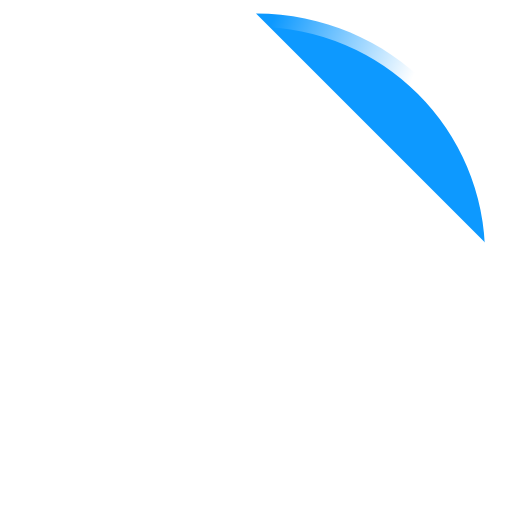
t = 0.00 s
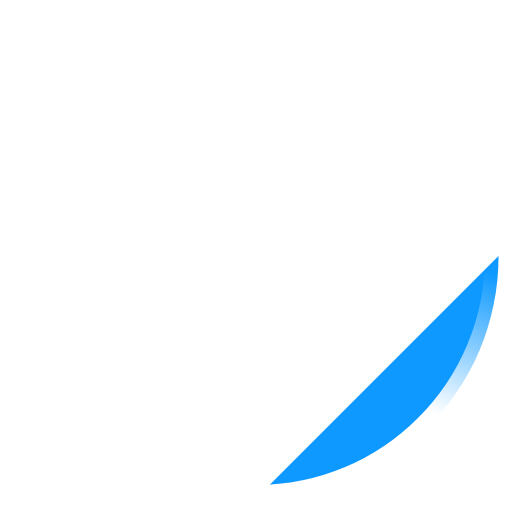
t = 0.23 s
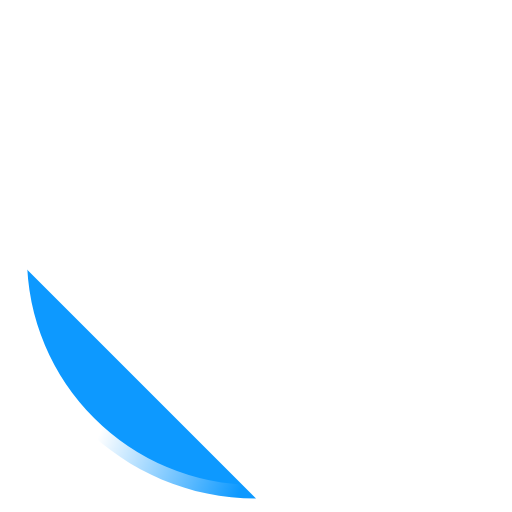
t = 0.45 s
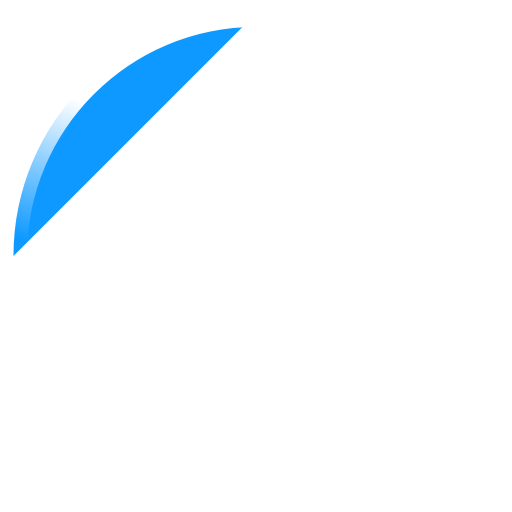
t = 0.68 s

The animated SVG that drew these frames (rendered in a browser with its animation timeline set to each time). Animation: 2 SMIL elements (animateTransform=2); one cycle of 0.90 s, repeats indefinitely.

<!-- By Sam Herbert (@sherb), for everyone. More @ http://goo.gl/7AJzbL -->
<svg width="38" height="38" viewBox="0 0 38 38" xmlns="http://www.w3.org/2000/svg">
    <defs>
        <linearGradient x1="8.042%" y1="0%" x2="65.682%" y2="23.865%" id="a">
            <stop stop-color="#fff" stop-opacity="0" offset="0%"/>
            <stop stop-color="#fff" stop-opacity=".631" offset="63.146%"/>
            <stop stop-color="#fff" offset="100%"/>
        </linearGradient>
    </defs>
    <g fill="#0d99ff" fill-rule="evenodd">
        <g transform="translate(1 1)">
            <path d="M36 18c0-9.94-8.06-18-18-18" id="Oval-2" stroke="url(#a)" stroke-width="2">
                <animateTransform
                    attributeName="transform"
                    type="rotate"
                    from="0 18 18"
                    to="360 18 18"
                    dur="0.9s"
                    repeatCount="indefinite" />
            </path>
            <circle fill="#fff" cx="36" cy="18" r="1">
                <animateTransform
                    attributeName="transform"
                    type="rotate"
                    from="0 18 18"
                    to="360 18 18"
                    dur="0.9s"
                    repeatCount="indefinite" />
            </circle>
        </g>
    </g>
</svg>
